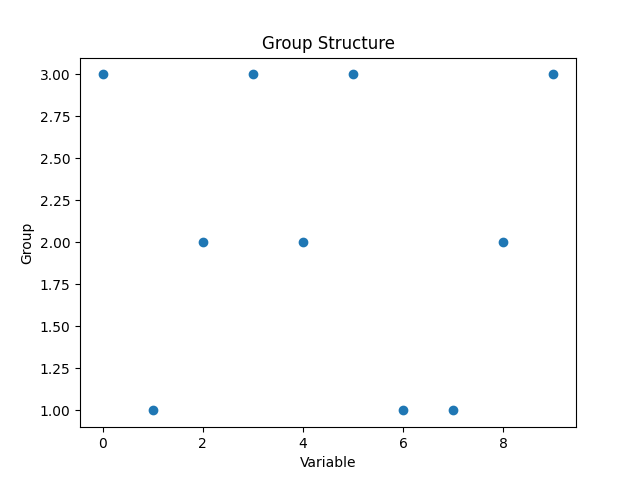

The data file committed next to this chart (first rows):
Variable, Group0, 3
1, 1
2, 2
3, 3
4, 2
5, 3
6, 1
7, 1
8, 2
9, 3
